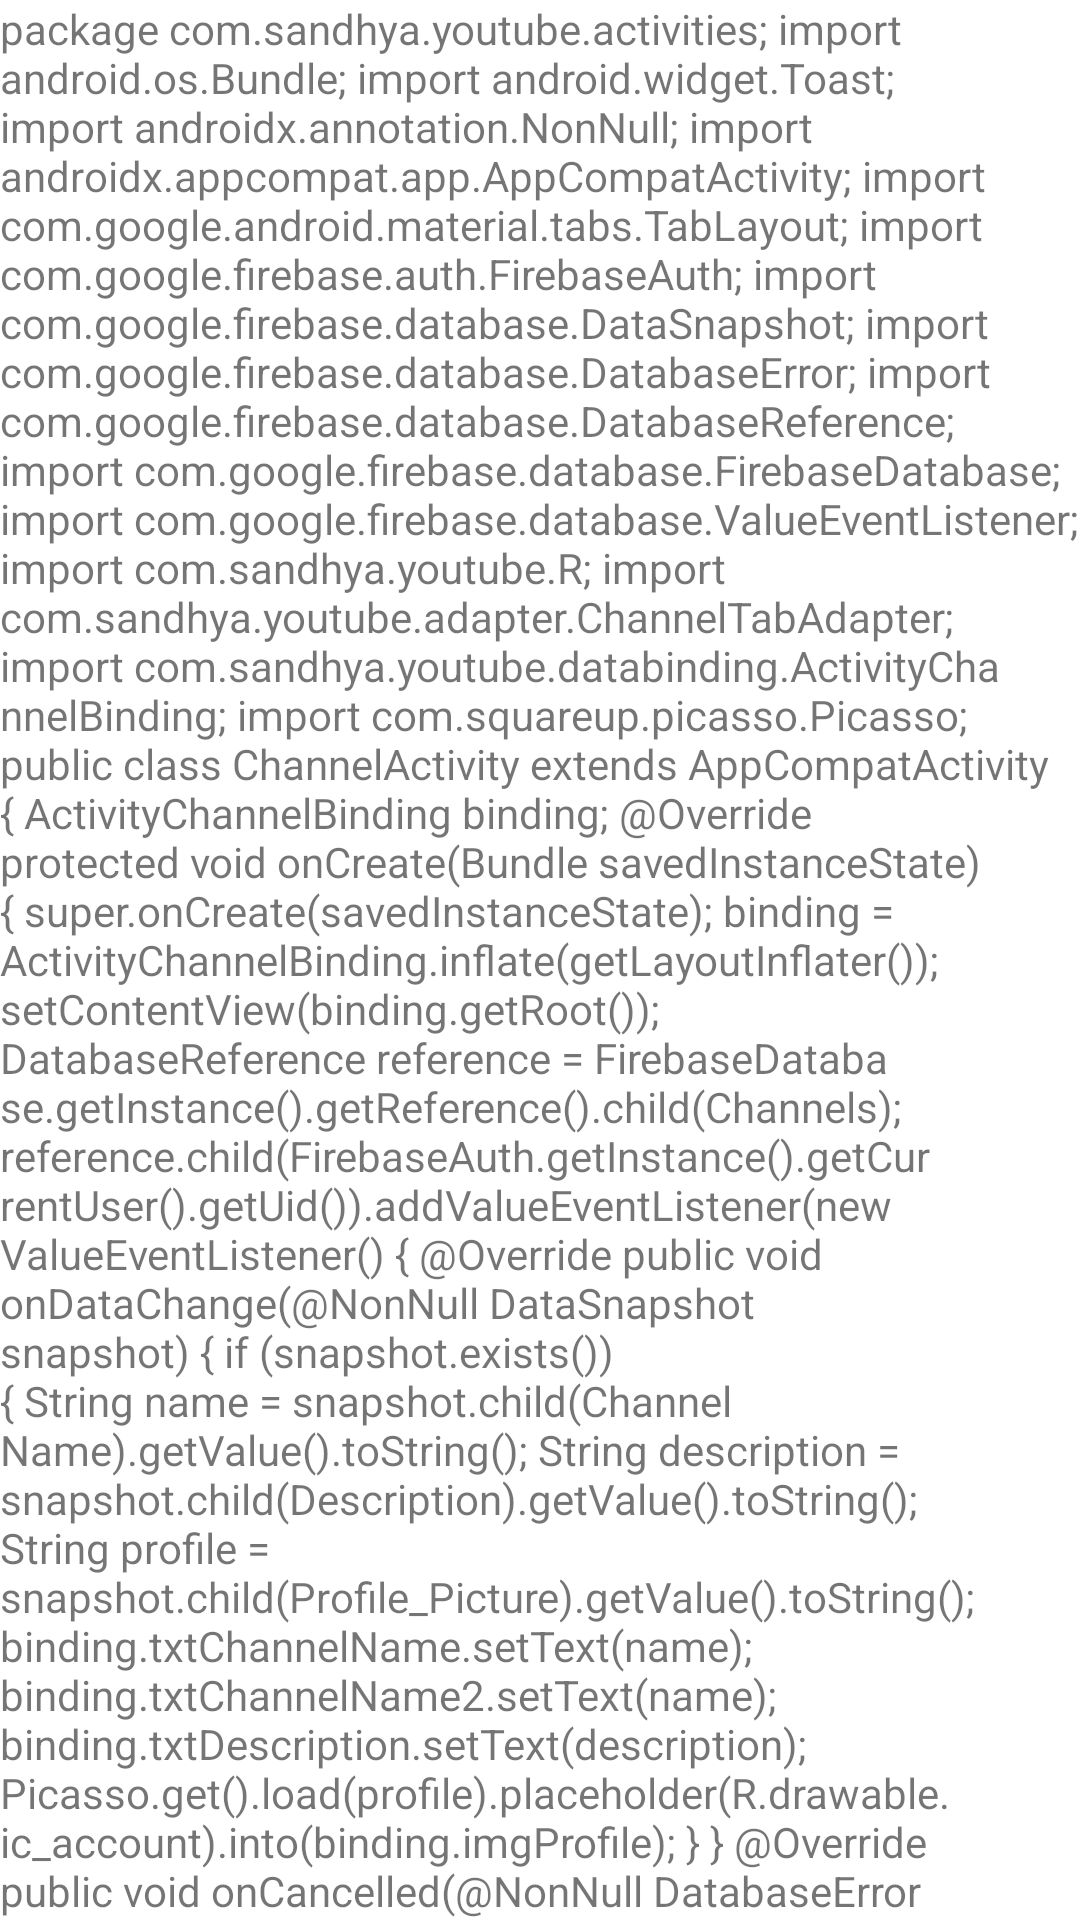

This screen was rendered from an Android layout file. Write that file and the resources it references.
<!-- AndroidManifest.xml: application theme Theme.YOUTUBE -->
<!-- res/layout/fragment_home.xml -->
<?xml version="1.0" encoding="utf-8"?>
<FrameLayout xmlns:android="http://schemas.android.com/apk/res/android"
    xmlns:tools="http://schemas.android.com/tools"
    android:layout_width="match_parent"
    android:layout_height="match_parent"
    tools:context=".fragements.channeltabs.HomeFragment">

    
    <TextView
        android:layout_width="match_parent"
        android:layout_height="match_parent"
        android:text="@string/home" />

</FrameLayout>
<!-- resources referenced by this layout -->
<resources>
  <string name="home">package com.sandhya.youtube.activities;
  
  import android.os.Bundle;
  import android.widget.Toast;
  
  import androidx.annotation.NonNull;
  import androidx.appcompat.app.AppCompatActivity;
  
  import com.google.android.material.tabs.TabLayout;
  import com.google.firebase.auth.FirebaseAuth;
  import com.google.firebase.database.DataSnapshot;
  import com.google.firebase.database.DatabaseError;
  import com.google.firebase.database.DatabaseReference;
  import com.google.firebase.database.FirebaseDatabase;
  import com.google.firebase.database.ValueEventListener;
  import com.sandhya.youtube.R;
  import com.sandhya.youtube.adapter.ChannelTabAdapter;
  import com.sandhya.youtube.databinding.ActivityChannelBinding;
  import com.squareup.picasso.Picasso;
  
  public class ChannelActivity extends AppCompatActivity {
  
      ActivityChannelBinding binding;
  
      @Override
      protected void onCreate(Bundle savedInstanceState) {
          super.onCreate(savedInstanceState);
          binding = ActivityChannelBinding.inflate(getLayoutInflater());
          setContentView(binding.getRoot());
  
  
          DatabaseReference reference = FirebaseDatabase.getInstance().getReference().child("Channels");
          reference.child(FirebaseAuth.getInstance().getCurrentUser().getUid()).addValueEventListener(new ValueEventListener() {
              @Override
              public void onDataChange(@NonNull DataSnapshot snapshot) {
                  if (snapshot.exists()) {
                      String name = snapshot.child("Channel Name").getValue().toString();
                      String description = snapshot.child("Description").getValue().toString();
                      String profile = snapshot.child("Profile_Picture").getValue().toString();
                      binding.txtChannelName.setText(name);
                      binding.txtChannelName2.setText(name);
                      binding.txtDescription.setText(description);
                      Picasso.get().load(profile).placeholder(R.drawable.ic_account).into(binding.imgProfile);
                  }
              }
  
              @Override
              public void onCancelled(@NonNull DatabaseError error) {
                  Toast.makeText(ChannelActivity.this, error.getMessage(), Toast.LENGTH_SHORT).show();
              }
          });
  
          TabLayout tableLayout;
          binding.tabLayout.addTab(binding.tabLayout.newTab().setText("Home"));
          binding.tabLayout.addTab(binding.tabLayout.newTab().setText("Videos"));
          binding.tabLayout.addTab(binding.tabLayout.newTab().setText("Playlist"));
          binding.tabLayout.addTab(binding.tabLayout.newTab().setText("Subscription"));
          binding.tabLayout.addTab(binding.tabLayout.newTab().setText("About"));
          binding.tabLayout.setTabGravity(TabLayout.GRAVITY_FILL);
          final ChannelTabAdapter adapter = new ChannelTabAdapter(this, getSupportFragmentManager(), binding.tabLayout.getTabCount());
          binding.viewPager.setAdapter(adapter);
  
          binding.viewPager.addOnPageChangeListener(new TabLayout.TabLayoutOnPageChangeListener(binding.tabLayout));
  
          binding.tabLayout.addOnTabSelectedListener(new TabLayout.OnTabSelectedListener() {
              @Override
              public void onTabSelected(TabLayout.Tab tab) {
                  binding.viewPager.setCurrentItem(tab.getPosition());
              }
  
              @Override
              public void onTabUnselected(TabLayout.Tab tab) {
  
              }
  
              @Override
              public void onTabReselected(TabLayout.Tab tab) {
  
              }
          });
      }
  }</string>
  <color name="purple_500">#FF6200EE</color>
  <color name="purple_700">#FF3700B3</color>
  <color name="white">#FFFFFFFF</color>
  <color name="teal_200">#FF03DAC5</color>
  <color name="teal_700">#FF018786</color>
  <color name="black">#FF000000</color>
</resources>
